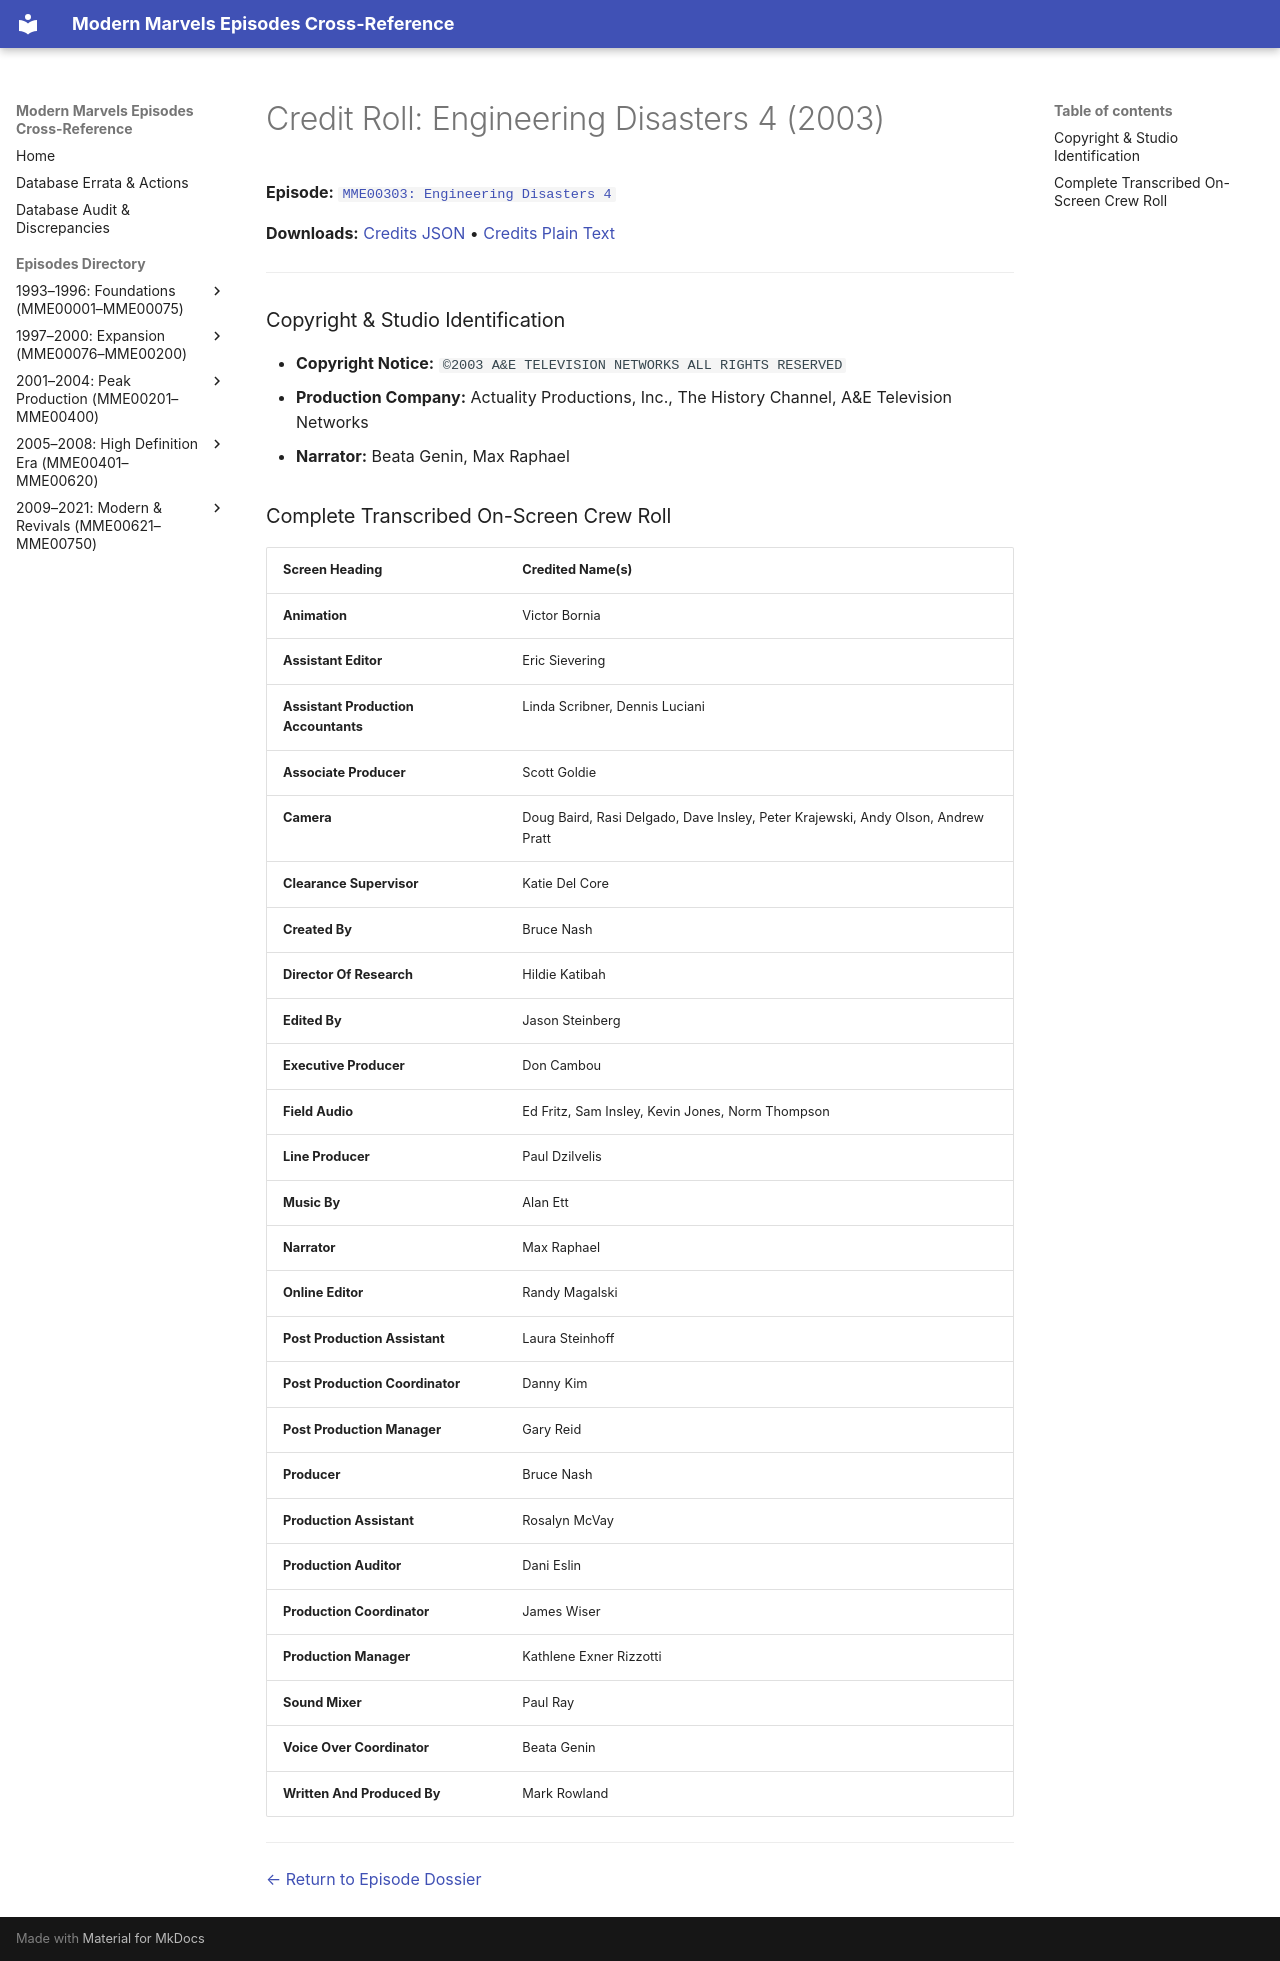

repository: ModernMarvelsFan/ModernMarvels · page: credits/MME00303-credits/index.html · generator: mkdocs

# Credit Roll: Engineering Disasters 4 (2003)
**Episode:** [`MME00303: Engineering Disasters 4`](../episodes/MME00303.md)

**Downloads:** [Credits JSON](json/MME00303-credits.json) • [Credits Plain Text](txt/MME00303-credits.txt)

---

### Copyright & Studio Identification
* **Copyright Notice:** `©2003 A&E TELEVISION NETWORKS ALL RIGHTS RESERVED`
* **Production Company:** Actuality Productions, Inc., The History Channel, A&E Television Networks
* **Narrator:** Beata Genin, Max Raphael

### Complete Transcribed On-Screen Crew Roll

| Screen Heading | Credited Name(s) |
| :--- | :--- |
| **Animation** | Victor Bornia |
| **Assistant Editor** | Eric Sievering |
| **Assistant Production Accountants** | Linda Scribner, Dennis Luciani |
| **Associate Producer** | Scott Goldie |
| **Camera** | Doug Baird, Rasi Delgado, Dave Insley, Peter Krajewski, Andy Olson, Andrew Pratt |
| **Clearance Supervisor** | Katie Del Core |
| **Created By** | Bruce Nash |
| **Director Of Research** | Hildie Katibah |
| **Edited By** | Jason Steinberg |
| **Executive Producer** | Don Cambou |
| **Field Audio** | Ed Fritz, Sam Insley, Kevin Jones, Norm Thompson |
| **Line Producer** | Paul Dzilvelis |
| **Music By** | Alan Ett |
| **Narrator** | Max Raphael |
| **Online Editor** | Randy Magalski |
| **Post Production Assistant** | Laura Steinhoff |
| **Post Production Coordinator** | Danny Kim |
| **Post Production Manager** | Gary Reid |
| **Producer** | Bruce Nash |
| **Production Assistant** | Rosalyn McVay |
| **Production Auditor** | Dani Eslin |
| **Production Coordinator** | James Wiser |
| **Production Manager** | Kathlene Exner Rizzotti |
| **Sound Mixer** | Paul Ray |
| **Voice Over Coordinator** | Beata Genin |
| **Written And Produced By** | Mark Rowland |

---
[← Return to Episode Dossier](../episodes/MME00303.md)
